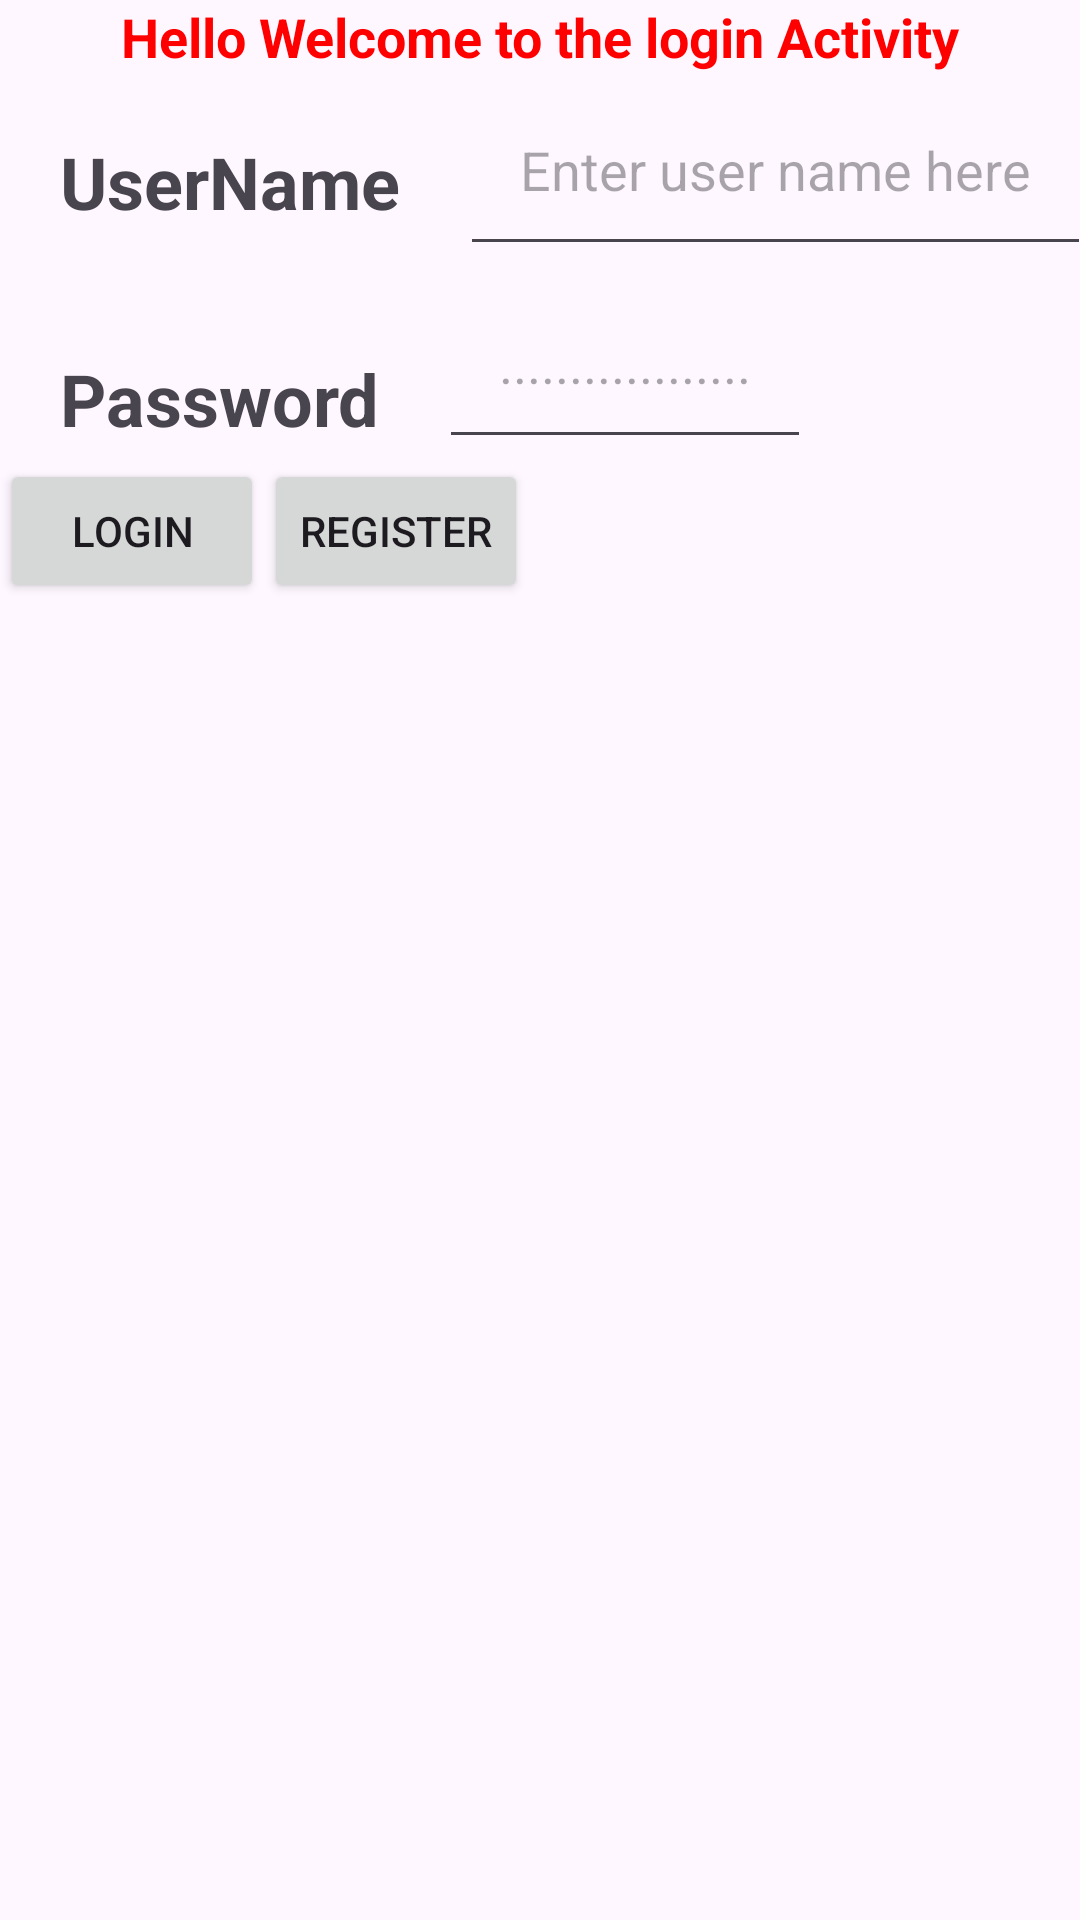

This screen was rendered from an Android layout file. Write that file and the resources it references.
<!-- AndroidManifest.xml: application theme Theme.MADJava -->
<!-- res/layout/activity_login.xml -->
<?xml version="1.0" encoding="utf-8"?>
<androidx.constraintlayout.widget.ConstraintLayout xmlns:android="http://schemas.android.com/apk/res/android"
    xmlns:app="http://schemas.android.com/apk/res-auto"
    xmlns:tools="http://schemas.android.com/tools"
    android:id="@+id/main"
    android:layout_width="match_parent"
    android:layout_height="match_parent"
    tools:context=".LoginActivity">

    <TextView
        android:id="@+id/txt1"
        android:layout_width="wrap_content"
        android:layout_height="wrap_content"
        android:text="Hello Welcome to the login Activity"
        android:textColor="#ff00"
        android:textSize="18dp"
        android:textStyle="bold"
        app:layout_constraintEnd_toEndOf="parent"
        app:layout_constraintStart_toStartOf="parent"
        app:layout_constraintTop_toTopOf="parent" />

    <TextView
        android:id="@+id/usertxt"
        android:layout_width="wrap_content"
        android:layout_height="wrap_content"
        android:text="UserName"
        android:textSize="24dp"
        android:textStyle="bold"
        android:padding="20dp"
        app:layout_constraintTop_toBottomOf="@id/txt1"
        app:layout_constraintStart_toStartOf="parent"></TextView>
    <TextView
        android:id="@+id/passtxt"
        android:layout_width="wrap_content"
        android:layout_height="wrap_content"
        android:padding="20dp"
        android:text="Password"
        android:textSize="24dp"
        android:textStyle="bold"
        tools:layout_editor_absoluteX="74dp"
        tools:layout_editor_absoluteY="28dp"
        app:layout_constraintTop_toBottomOf="@id/usertxt"
        app:layout_constraintStart_toStartOf="parent"></TextView>
    <EditText
        android:id="@+id/userInput"
        android:layout_width="wrap_content"
        android:layout_height="wrap_content"
        android:padding="20dp"
        android:hint="Enter user name here"
        app:layout_constraintTop_toBottomOf="@id/txt1"
        app:layout_constraintStart_toEndOf="@+id/usertxt">

    </EditText>
    <EditText
        android:id="@+id/passInput"
        android:layout_width="wrap_content"
        android:layout_height="wrap_content"
        android:padding="20dp"
        android:hint=".................."
        app:layout_constraintTop_toBottomOf="@id/userInput"
        app:layout_constraintStart_toEndOf="@+id/passtxt">

    </EditText>

    <Button
        android:id="@+id/loginbtn"
        android:layout_width="wrap_content"
        android:layout_height="wrap_content"
        android:text="Login"
        app:layout_constraintTop_toBottomOf="@+id/passInput"
        app:layout_constraintLeft_toLeftOf="parent"/>

    <Button
        android:id="@+id/registerbtn"
        android:layout_width="wrap_content"
        android:layout_height="wrap_content"
        android:text="Register"
        app:layout_constraintTop_toBottomOf="@id/passInput"
        app:layout_constraintStart_toEndOf="@+id/loginbtn"/>


</androidx.constraintlayout.widget.ConstraintLayout>
<!-- resources referenced by this layout -->
<resources>
  <style name="Theme.MADJava" parent="Base.Theme.MADJava" />
  <style name="Base.Theme.MADJava" parent="Theme.Material3.DayNight.NoActionBar">
          
          
      </style>
</resources>
